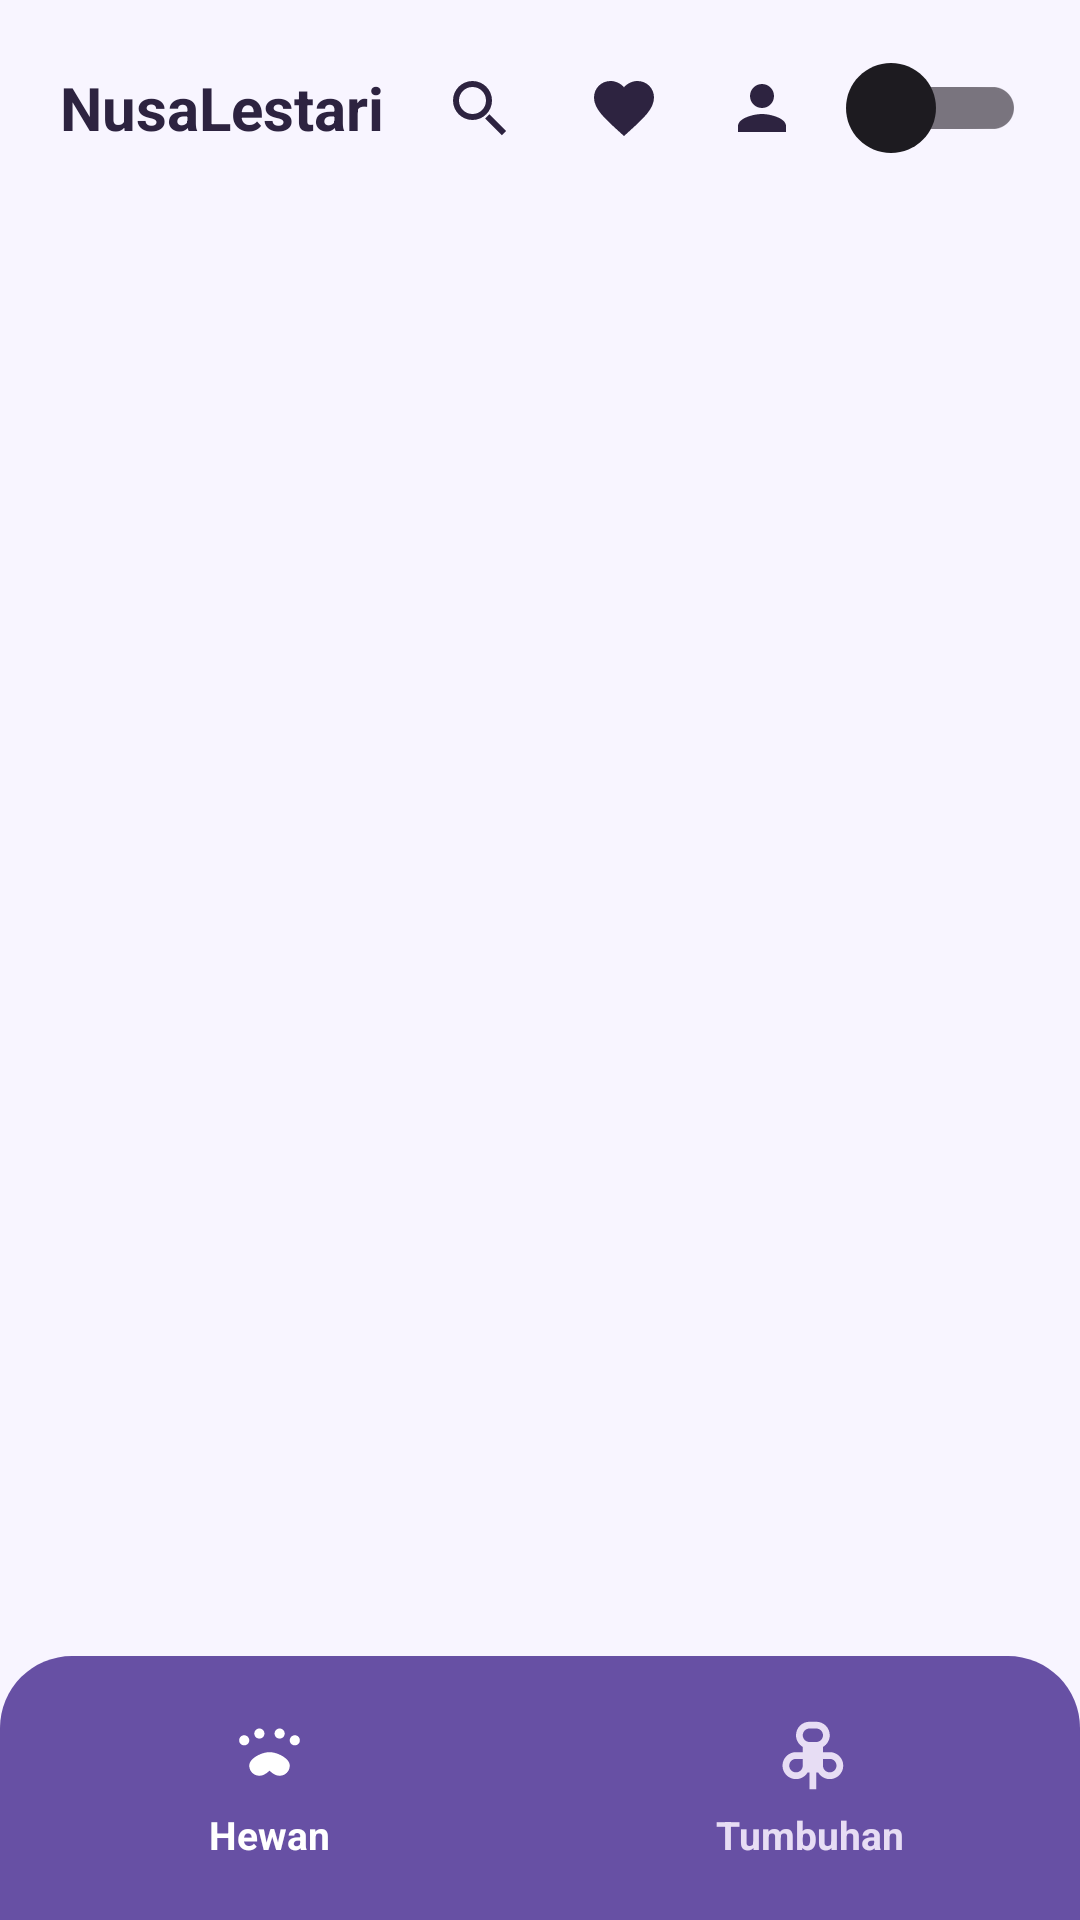

Layout XML and referenced resources for this Android screen:
<!-- AndroidManifest.xml: application theme Theme.NusaLestari -->
<!-- res/layout/activity_home.xml -->
<?xml version="1.0" encoding="utf-8"?>
<androidx.constraintlayout.widget.ConstraintLayout xmlns:android="http://schemas.android.com/apk/res/android"
    xmlns:app="http://schemas.android.com/apk/res-auto"
    android:id="@+id/main"
    android:layout_width="match_parent"
    android:layout_height="match_parent"
    android:background="@color/screen_background">

    <LinearLayout
        android:id="@+id/top_bar"
        android:layout_width="0dp"
        android:layout_height="72dp"
        android:gravity="center_vertical"
        android:orientation="horizontal"
        android:paddingStart="20dp"
        android:paddingEnd="16dp"
        app:layout_constraintEnd_toEndOf="parent"
        app:layout_constraintStart_toStartOf="parent"
        app:layout_constraintTop_toTopOf="parent">

        <TextView
            android:layout_width="0dp"
            android:layout_height="wrap_content"
            android:layout_weight="1"
            android:text="NusaLestari"
            android:textColor="@color/on_surface"
            android:textSize="20sp"
            android:textStyle="bold" />

        <ImageButton
            android:id="@+id/btn_search"
            android:layout_width="48dp"
            android:layout_height="48dp"
            android:background="?attr/selectableItemBackgroundBorderless"
            android:contentDescription="Pencarian"
            android:padding="12dp"
            android:src="@drawable/ic_search"
            android:tint="@color/on_surface" />

        <ImageButton
            android:id="@+id/btn_favorit"
            android:layout_width="48dp"
            android:layout_height="48dp"
            android:background="?attr/selectableItemBackgroundBorderless"
            android:contentDescription="Favorit"
            android:padding="12dp"
            android:src="@drawable/ic_favorite"
            android:tint="@color/on_surface" />

        <ImageButton
            android:id="@+id/btn_profile"
            android:layout_width="44dp"
            android:layout_height="48dp"
            android:background="?attr/selectableItemBackgroundBorderless"
            android:contentDescription="Profil Pengembang"
            android:padding="11dp"
            android:src="@drawable/ic_person"
            android:tint="@color/on_surface" />

        <androidx.appcompat.widget.SwitchCompat
            android:id="@+id/switch_theme"
            android:layout_width="62dp"
            android:layout_height="36dp"
            android:layout_marginStart="4dp"
            android:layout_marginEnd="2dp"
            android:background="@android:color/transparent"
            android:checked="false"
            android:contentDescription="Ganti mode terang atau gelap"
            android:padding="0dp"
            android:showText="false"
            android:splitTrack="false"
            android:switchMinWidth="58dp"
            android:thumb="@drawable/theme_switch_thumb"
            android:track="@drawable/theme_switch_track" />

    </LinearLayout>

    <FrameLayout
        android:id="@+id/fragment_container"
        android:layout_width="0dp"
        android:layout_height="0dp"
        app:layout_constraintBottom_toTopOf="@id/bottom_navigation"
        app:layout_constraintEnd_toEndOf="parent"
        app:layout_constraintStart_toStartOf="parent"
        app:layout_constraintTop_toBottomOf="@id/top_bar" />

    <LinearLayout
        android:id="@+id/bottom_navigation"
        android:layout_width="0dp"
        android:layout_height="88dp"
        android:background="@drawable/bg_bottom_navigation"
        android:gravity="center"
        android:orientation="horizontal"
        android:paddingTop="6dp"
        android:paddingBottom="6dp"
        app:layout_constraintBottom_toBottomOf="parent"
        app:layout_constraintEnd_toEndOf="parent"
        app:layout_constraintStart_toStartOf="parent">

        <LinearLayout
            android:id="@+id/nav_hewan_container"
            android:layout_width="0dp"
            android:layout_height="match_parent"
            android:layout_weight="1"
            android:clickable="true"
            android:focusable="true"
            android:foreground="?attr/selectableItemBackground"
            android:gravity="center"
            android:orientation="vertical">

            <ImageView
                android:id="@+id/img_nav_hewan"
                android:layout_width="27dp"
                android:layout_height="27dp"
                android:contentDescription="Hewan"
                android:src="@drawable/ic_pets"
                android:tint="@color/nav_active" />

            <TextView
                android:id="@+id/tv_nav_hewan"
                android:layout_width="wrap_content"
                android:layout_height="wrap_content"
                android:layout_marginTop="4dp"
                android:text="Hewan"
                android:textColor="@color/nav_active"
                android:textSize="13sp"
                android:textStyle="bold" />

        </LinearLayout>

        <LinearLayout
            android:id="@+id/nav_tumbuhan_container"
            android:layout_width="0dp"
            android:layout_height="match_parent"
            android:layout_weight="1"
            android:clickable="true"
            android:focusable="true"
            android:foreground="?attr/selectableItemBackground"
            android:gravity="center"
            android:orientation="vertical">

            <ImageView
                android:id="@+id/img_nav_tumbuhan"
                android:layout_width="27dp"
                android:layout_height="27dp"
                android:contentDescription="Tumbuhan"
                android:src="@drawable/ic_plant"
                android:tint="@color/nav_inactive" />

            <TextView
                android:id="@+id/tv_nav_tumbuhan"
                android:layout_width="wrap_content"
                android:layout_height="wrap_content"
                android:layout_marginTop="4dp"
                android:text="Tumbuhan"
                android:textColor="@color/nav_inactive"
                android:textSize="13sp"
                android:textStyle="bold" />

        </LinearLayout>

    </LinearLayout>

</androidx.constraintlayout.widget.ConstraintLayout>
<!-- resources referenced by this layout -->
<resources>
  <color name="nav_active">#FFFFFF</color>
  <color name="nav_inactive">#E7DDF4</color>
  <color name="on_surface">#2D2340</color>
  <color name="screen_background">#F8F5FF</color>
  <!-- drawable bg_bottom_navigation (drawable) -->
  <?xml version="1.0" encoding="utf-8"?>
  
  <shape xmlns:android="http://schemas.android.com/apk/res/android">
  
      <solid android:color="@color/bottom_navigation_background" />
  
      <corners
          android:topLeftRadius="24dp"
          android:topRightRadius="24dp" />
  
  </shape>
  <!-- drawable ic_favorite (drawable) -->
  <?xml version="1.0" encoding="utf-8"?>
  
  <vector xmlns:android="http://schemas.android.com/apk/res/android"
      android:width="24dp"
      android:height="24dp"
      android:viewportWidth="24"
      android:viewportHeight="24">
  
      <path
          android:fillColor="#FF000000"
          android:pathData="M12,21.35L10.55,20.03C5.4,15.36 2,12.28 2,8.5C2,5.42 4.42,3 7.5,3C9.24,3 10.91,3.81 12,5.09C13.09,3.81 14.76,3 16.5,3C19.58,3 22,5.42 22,8.5C22,12.28 18.6,15.36 13.45,20.03Z" />
  
  </vector>
  <!-- drawable ic_person (drawable) -->
  <?xml version="1.0" encoding="utf-8"?>
  
  <vector xmlns:android="http://schemas.android.com/apk/res/android"
      android:width="24dp"
      android:height="24dp"
      android:viewportWidth="24"
      android:viewportHeight="24">
  
      <path
          android:fillColor="#FF000000"
          android:pathData="M12,12C14.21,12 16,10.21 16,8C16,5.79 14.21,4 12,4C9.79,4 8,5.79 8,8C8,10.21 9.79,12 12,12M12,14C9.33,14 4,15.34 4,18V20H20V18C20,15.34 14.67,14 12,14Z" />
  </vector>
  <!-- drawable ic_search (drawable) -->
  <?xml version="1.0" encoding="utf-8"?>
  
  <vector xmlns:android="http://schemas.android.com/apk/res/android"
      android:width="24dp"
      android:height="24dp"
      android:viewportWidth="24"
      android:viewportHeight="24">
  
      <path
          android:fillColor="#FF000000"
          android:pathData="M9.5,3A6.5,6.5 0,1 0,16,9.5A6.5,6.5 0,0 0,9.5,3M9.5,5A4.5,4.5 0,1 1,5,9.5A4.5,4.5 0,0 1,9.5,5M15.1,14.1L20.7,19.7L19.3,21.1L13.7,15.5Z" />
  
  </vector>
  <!-- drawable theme_switch_thumb (drawable) -->
  <?xml version="1.0" encoding="utf-8"?>
  
  <selector xmlns:android="http://schemas.android.com/apk/res/android">
  
      <item
          android:state_checked="true"
          android:drawable="@drawable/theme_thumb_moon" />
  
      <item android:drawable="@drawable/theme_thumb_sun" />
  
  </selector>
  <style name="Theme.NusaLestari" parent="Base.Theme.NusaLestari" />
  <color name="bottom_navigation_background">#6750A4</color>
  <!-- drawable theme_thumb_moon (drawable) -->
  <?xml version="1.0" encoding="utf-8"?>
  
  <vector xmlns:android="http://schemas.android.com/apk/res/android"
      android:width="30dp"
      android:height="30dp"
      android:viewportWidth="24"
      android:viewportHeight="24">
  
      <path
          android:fillColor="#F3ECFF"
          android:pathData="M12,0C5.37,0 0,5.37 0,12C0,18.63 5.37,24 12,24C18.63,24 24,18.63 24,12C24,5.37 18.63,0 12,0Z" />
  
      <path
          android:fillColor="#5B4682"
          android:pathData="M12,22C17.52,22 22,17.52 22,12C22,6.48 17.52,2 12,2C11.54,2 11.09,2.04 10.65,2.1C12.11,3.26 13,4.51 13,6C13,9.31 10.31,12 7,12C5.51,12 4.26,11.11 3.1,9.65C3.04,10.09 3,10.54 3,11C3,17.08 7.92,22 14,22H12Z" />
  
  </vector>
  <style name="Base.Theme.NusaLestari" parent="Theme.Material3.DayNight.NoActionBar">
      </style>
</resources>
